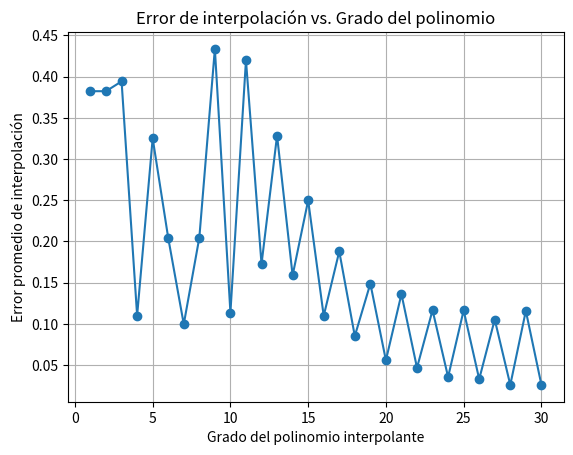

Generate this figure with matplotlib:
import numpy as np
import matplotlib.pyplot as plt
from scipy.interpolate import lagrange

def f_a(x):
    return (0.3**(abs(x))) * np.sin(4*x) - np.tanh(2*x) + 2

def f_b(x1, x2):
    return 0

def equispaced_dataset_build(start, stop, points_number, f): # points_number>=2
    data_set = []
    for x_i in np.linspace(start, stop, points_number):     # genera puntos equiespaciados
        data_set.append([x_i, f(x_i)])
    return data_set

def lagrange_interpolation(data_set):
    x_values = [point[0] for point in data_set]
    y_values = [point[1] for point in data_set]
    interpolator = lagrange(x_values, y_values)     
    return interpolator                             

def lagrange_iterator(start, stop, f, degree):
    degree_evolution = {}
    for i in range(2,degree+2):                                 # quiero generar hasta n+1 puntos, que me dará el mayor grado que quiero (n)
        data_set = equispaced_dataset_build(start, stop, i, f)
        degree_evolution[i-1]=lagrange_interpolation(data_set)
    return degree_evolution

def error_median(interpolator, f, x_values):
    y_values_interp = interpolator(x_values)
    y_values_exact = f(x_values)
    error = np.abs(y_values_exact - y_values_interp)
    print(error.max())
    return np.median(error)

def main():
    start = -4
    stop = 4
    degree = 30
    x_values = np.linspace(start, stop, 1000)
    errors = []
    interpolators_dict = lagrange_iterator(start, stop, f_a, degree)
    
    for i in range(2, degree+2):
        interpolator = interpolators_dict[i-1]
        error = error_median(interpolator, f_a, x_values)
        errors.append(error)
    
    plt.plot(range(1, degree + 1), errors, marker='o')
    plt.xlabel('Grado del polinomio interpolante')
    plt.ylabel('Error promedio de interpolación')
    plt.title('Error de interpolación vs. Grado del polinomio')
    plt.grid(True)
    plt.show()

    # podemos evaluar cual es el grado del polinomio que se corresponde con el menor error, y comparar ambos gráficos
        
    # y_values = f_a(x_values)

    # # Graficar la función
    # plt.plot(x_values, y_values, label='f_a(x)')
    # plt.xlabel('x')
    # plt.ylabel('f_a(x)')
    # plt.title('Gráfico de la función f_a(x)')
    # plt.grid(True)
    # plt.legend()
    # plt.show()

if __name__ == "__main__":
    main()


